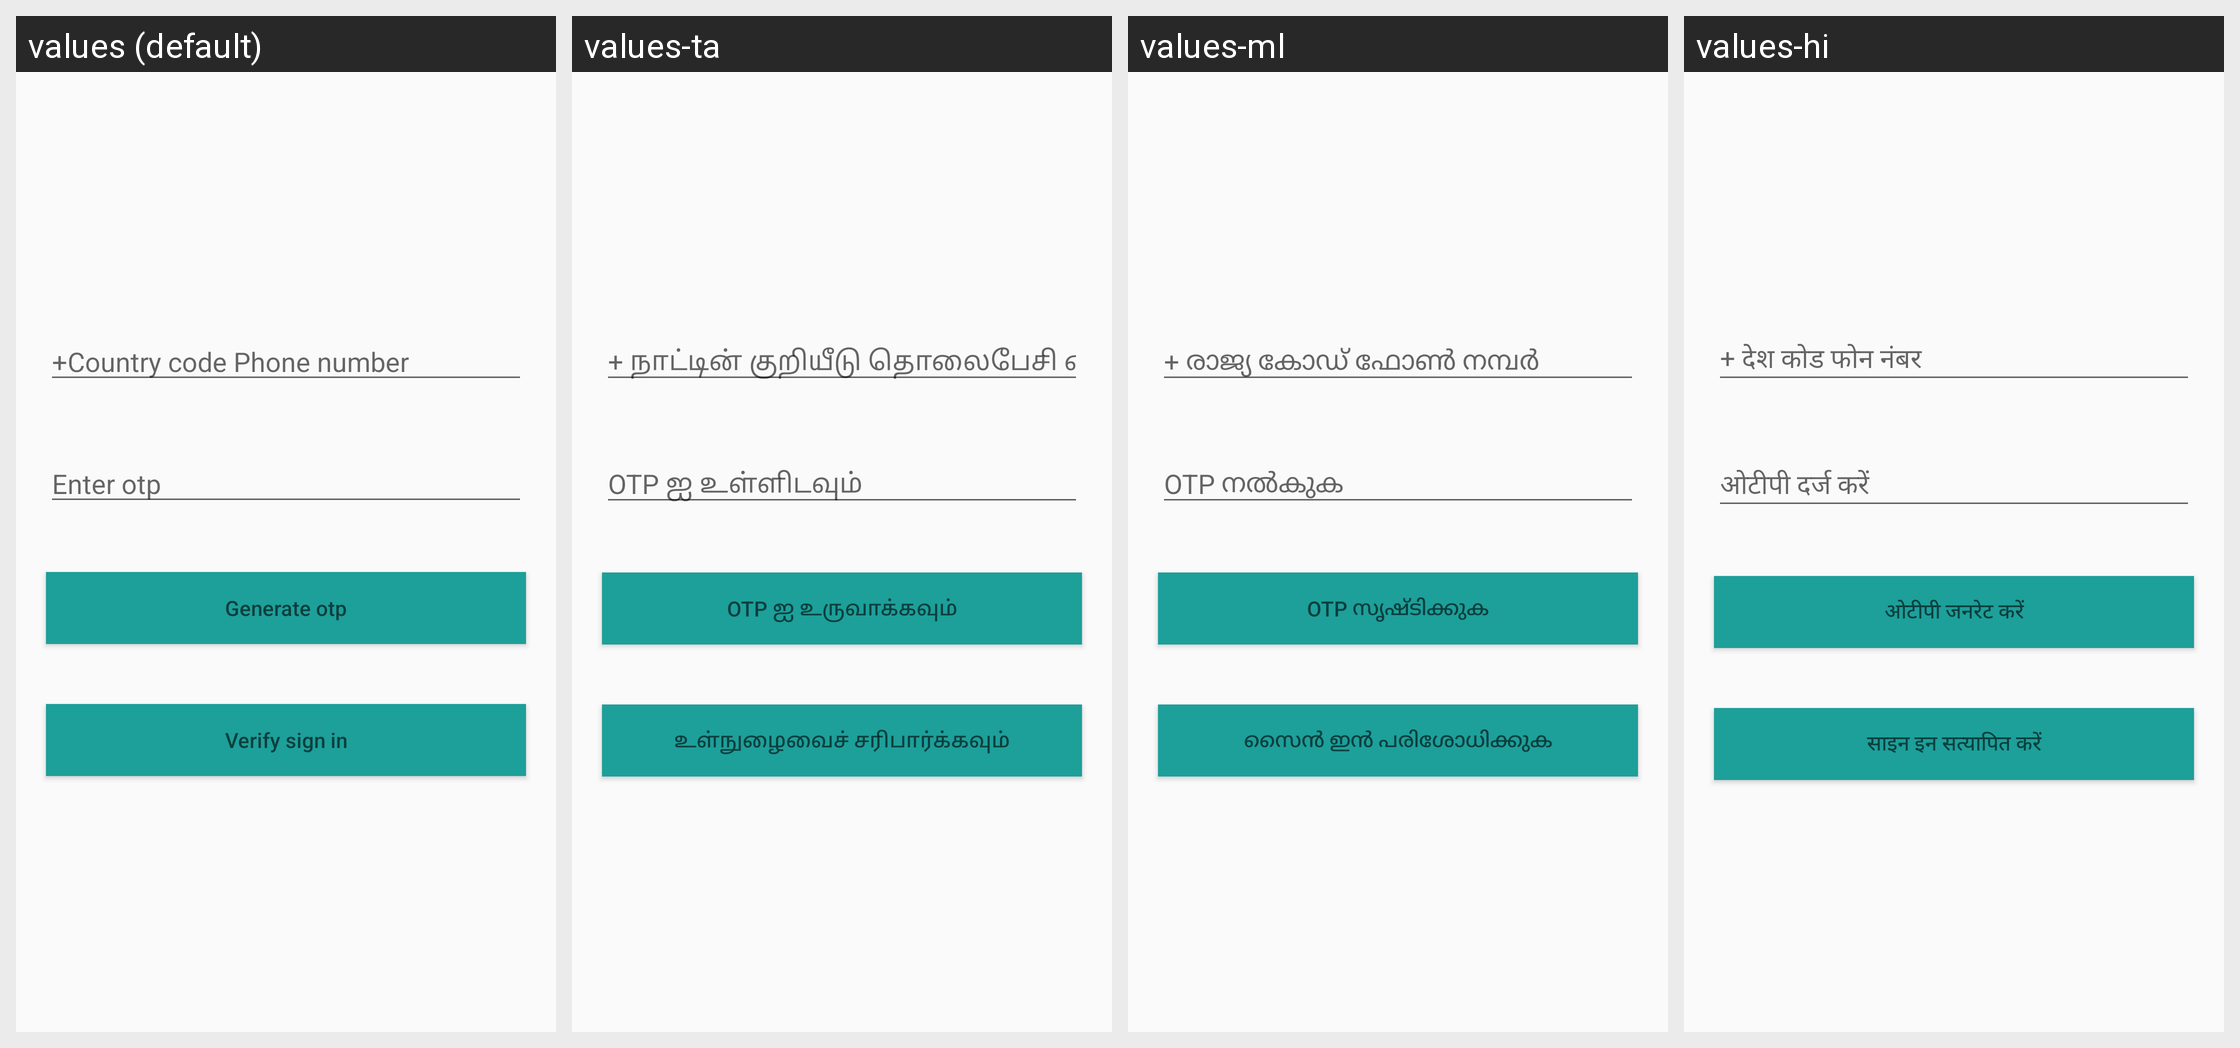

This grid shows one Android layout under several languages. Give, for every string resource on the screen, its name, the default text and each shown locale's text.
Android screen res/layout/activity_signin.xml rendered under 4 locales, left to right: values (default), values-ta, values-ml, values-hi. Device: Nexus 5 (rendered at 1080×1920; each locale shown at half size, 540×960, under a caption strip naming it); theme MainTheme.
Other locales in the repository, not shown: values-fr.
Strings drawn on this screen, with the default value and each locale's value (text and hints the layout hard-codes, and strings that could not be matched under every locale, appear in the picture but are not listed):

country_code_phone_number
  values: +Country code Phone number
  values-ta: + நாட்டின் குறியீடு தொலைபேசி எண்
  values-ml: + രാജ്യ കോഡ് ഫോൺ നമ്പർ
  values-hi: + देश कोड फोन नंबर

enter_otp
  values: Enter otp
  values-ta: OTP ஐ உள்ளிடவும்
  values-ml: OTP നൽകുക
  values-hi: ओटीपी दर्ज करें

generate_otp
  values: Generate otp
  values-ta: OTP ஐ உருவாக்கவும்
  values-ml: OTP സൃഷ്ടിക്കുക
  values-hi: ओटीपी जनरेट करें

verify_sign_in
  values: Verify sign in
  values-ta: உள்நுழைவைச் சரிபார்க்கவும்
  values-ml: സൈൻ ഇൻ പരിശോധിക്കുക
  values-hi: साइन इन सत्यापित करें
